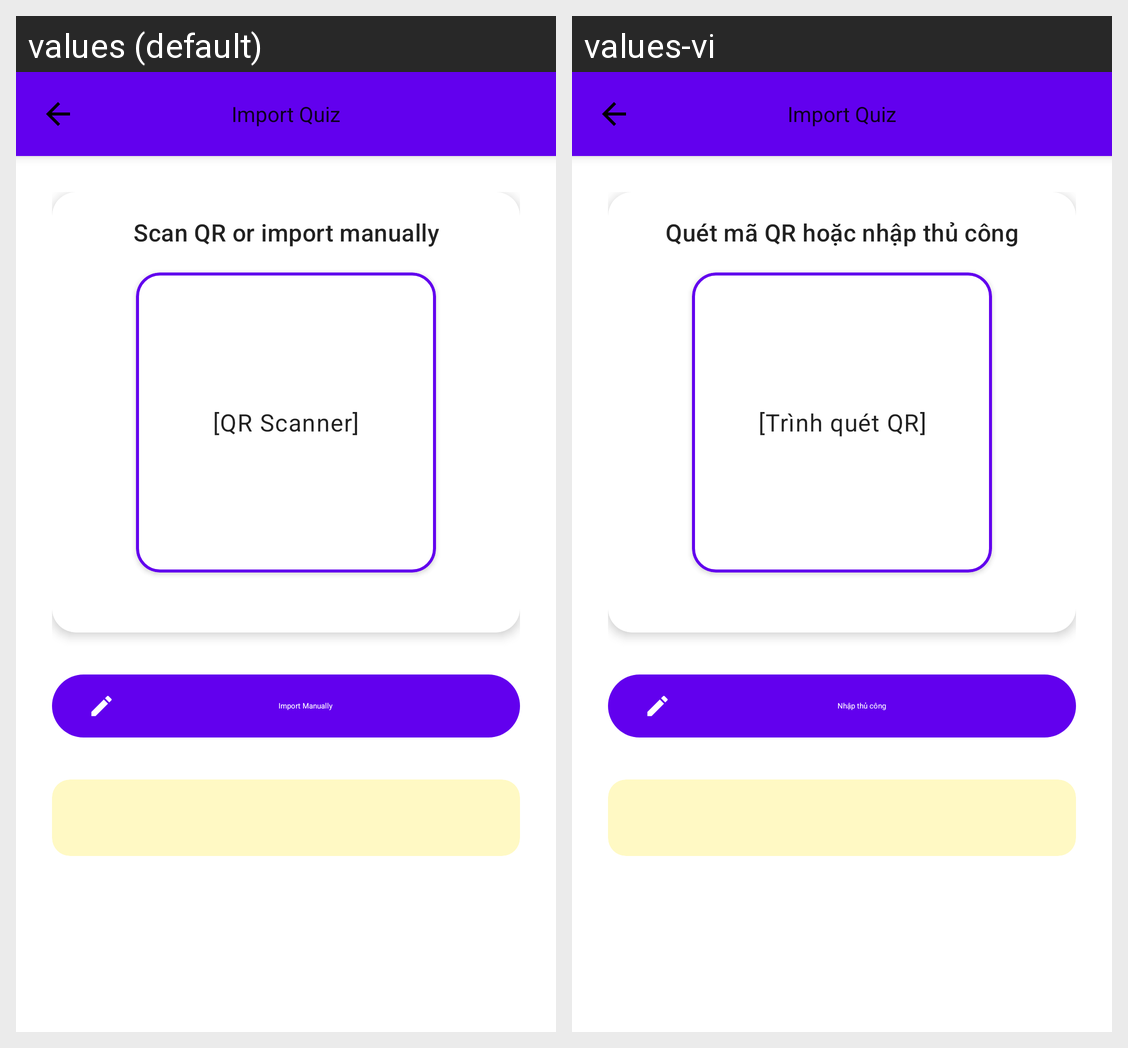

For this localized Android screen grid, give each drawn string resource with its value in every locale shown.
Android screen res/layout/activity_import_quiz_external.xml rendered under 2 locales, left to right: values (default), values-vi. Device: Nexus 5 (rendered at 1080×1920; each locale shown at half size, 540×960, under a caption strip naming it); theme Theme.EzQuiz.
Strings drawn on this screen, with the default value and each locale's value (text and hints the layout hard-codes, and strings that could not be matched under every locale, appear in the picture but are not listed):

scan_qr_or_import_manually
  values: Scan QR or import manually
  values-vi: Quét mã QR hoặc nhập thủ công

qr_scanner_placeholder
  values: [QR Scanner]
  values-vi: [Trình quét QR]

import_manually
  values: Import Manually
  values-vi: Nhập thủ công
